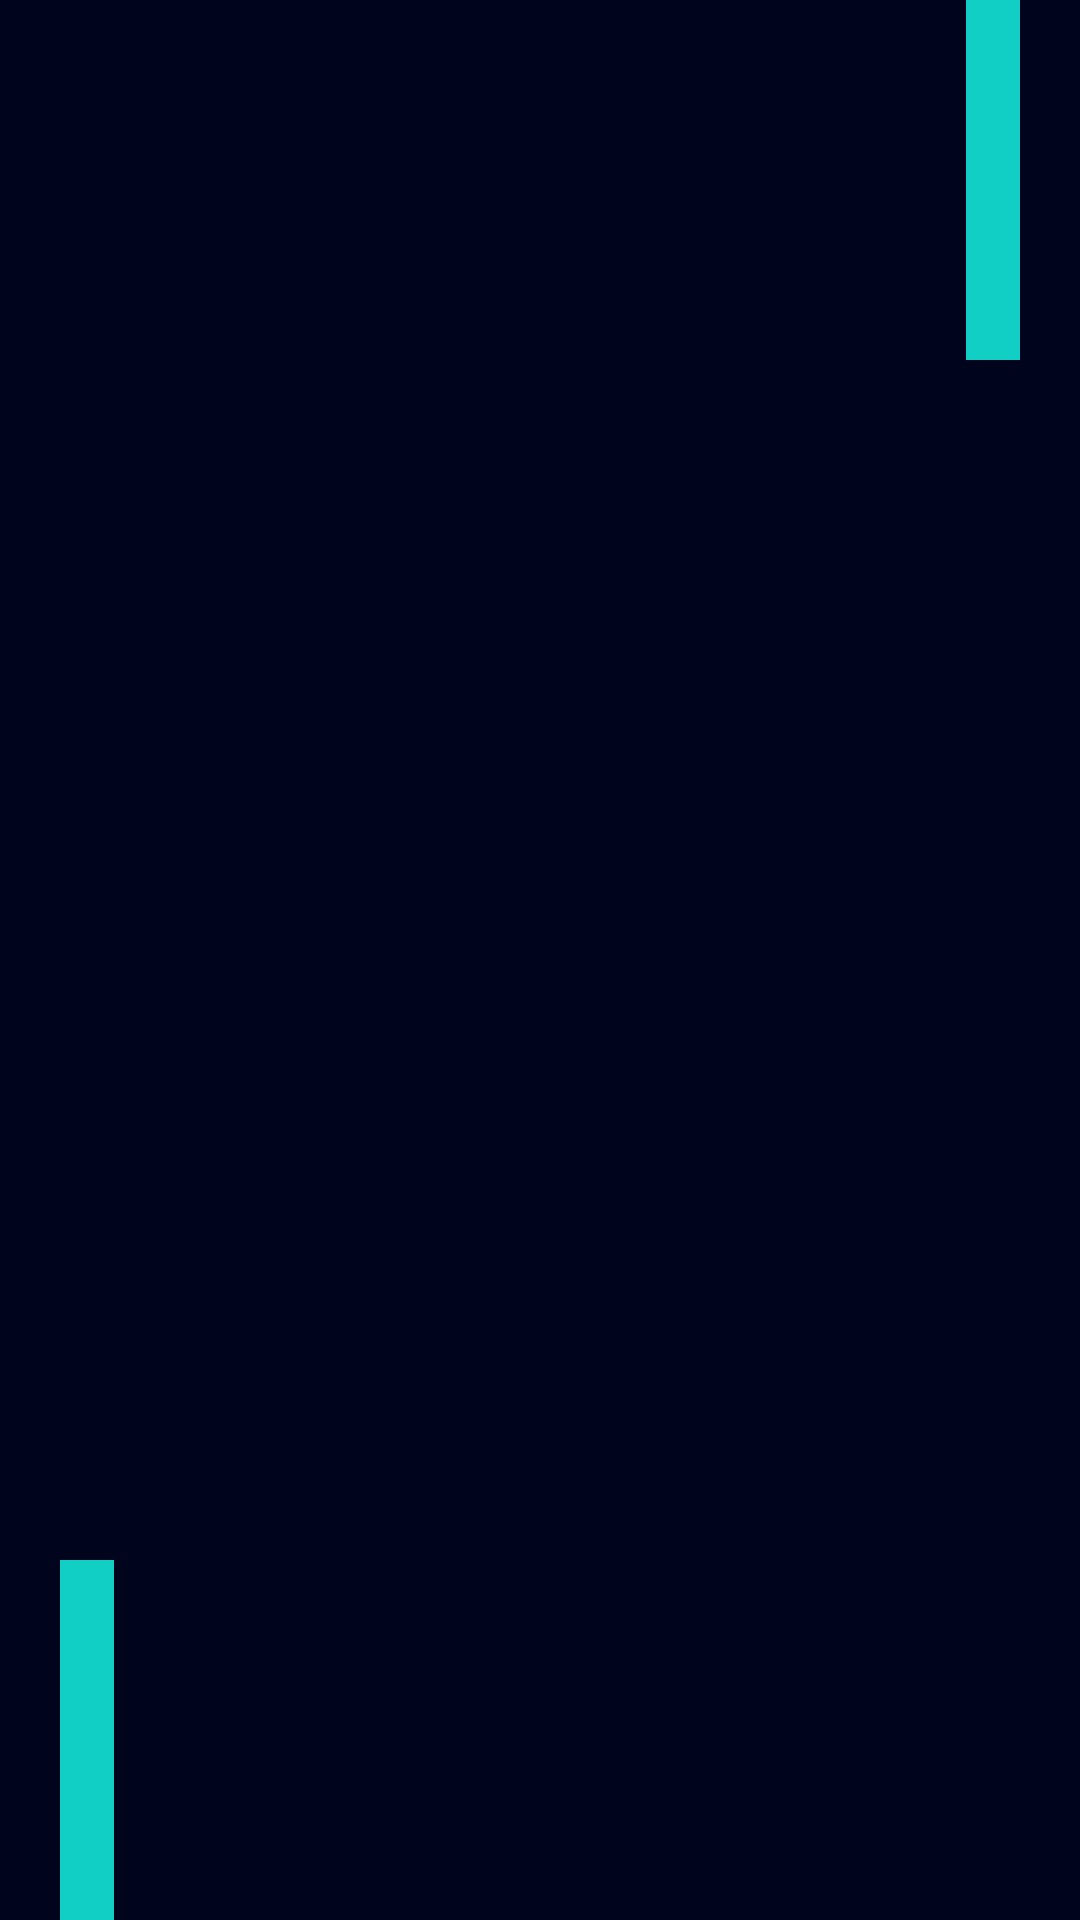

This screen was rendered from an Android layout file. Write that file and the resources it references.
<!-- AndroidManifest.xml: application theme Theme.BookHotel -->
<!-- res/layout/activity_splash_screen.xml -->
<?xml version="1.0" encoding="utf-8"?>
<RelativeLayout
    xmlns:android="http://schemas.android.com/apk/res/android"
    xmlns:tools="http://schemas.android.com/tools"
    xmlns:app="http://schemas.android.com/apk/res-auto"
    android:layout_width="match_parent"
    android:layout_height="match_parent"
    android:background="#00041C"
    tools:context=".SplashScreen">
  <View

      android:id="@+id/topview1"
      android:layout_width="18dp"
      android:layout_height="120dp"
      android:layout_alignParentEnd="true"
      android:layout_marginEnd="20dp"
      android:background="@color/colorAccent"


    />
  <View
      android:visibility="invisible"
      android:id="@+id/topview2"
      android:layout_toStartOf="@id/topview1"
      android:layout_width="18dp"
      android:layout_height="90dp"
      android:layout_marginEnd="20dp"
      android:background="#5AB397"

      />
  <View
      android:visibility="invisible"
      android:id="@+id/topview3"
      android:layout_toStartOf="@id/topview2"
      android:layout_width="18dp"
      android:layout_height="60dp"
      android:layout_marginEnd="20dp"
      android:background="#AC2732"

      />


  <LinearLayout
      android:layout_width="match_parent"
      android:layout_height="wrap_content"
      android:layout_centerInParent="true"
      android:gravity="center"
      android:orientation="vertical">

    <ImageView
        android:id="@+id/logo"
        android:layout_width="200dp"
        android:layout_height="wrap_content"
        android:adjustViewBounds="true"
        android:src="@drawable/travelagencylogo"
        android:visibility="invisible" />

    <TextView
        android:id="@+id/name"
        android:layout_width="wrap_content"
        android:layout_height="wrap_content"
        android:layout_marginTop="20dp"
        android:text="TRAVEL AGENCY"
        android:textColor="#FFFFFF"
        android:textSize="25sp"
        android:textStyle="bold"
        android:visibility="invisible"

        />

    <TextView
        android:id="@+id/slogantxt"
        android:layout_width="wrap_content"
        android:layout_height="wrap_content"
        android:layout_marginTop="3dp"
        android:text="--A.d.v.e.n.t.u.r.e.I.s.C.a.l.l.i.n.g.--"
        android:textColor="#FFFFFF"
        android:textSize="20sp"
        android:textStyle="italic"
        android:visibility="invisible"

        />
  </LinearLayout>
  
  <View
      android:id="@+id/bottomview1"
      android:layout_width="18dp"
      android:layout_height="120dp"
      android:layout_alignParentBottom="true"
      android:layout_marginStart="20dp"
      android:background="@color/colorAccent"

      />
  <View
      android:visibility="invisible"
      android:id="@+id/bottomview2"
      android:layout_alignParentBottom="true"
      android:layout_toEndOf="@id/bottomview1"
      android:layout_width="18dp"
      android:layout_height="90dp"
      android:layout_marginStart="20dp"
      android:background="#5AB397"

      />
  <View
      android:visibility="invisible"
      android:id="@+id/bottomview3"
      android:layout_toEndOf="@id/bottomview2"
      android:layout_alignParentBottom="true"

      android:layout_width="18dp"
      android:layout_height="60dp"
      android:layout_marginStart="20dp"
      android:background="#AC2732"

      />

  </RelativeLayout>
<!-- resources referenced by this layout -->
<resources>
  <color name="colorAccent">#11CFC5</color>
  <!-- drawable travelagencylogo: png bitmap (drawable, 249602 bytes) -->
  <style name="Theme.BookHotel" parent="Theme.MaterialComponents.DayNight.NoActionBar">
          
          <item name="colorPrimary">@color/purple_500</item>
          <item name="colorPrimaryVariant">@color/black</item>
          <item name="colorOnPrimary">@color/white</item>
          
          <item name="colorSecondary">@color/teal_200</item>
          <item name="colorSecondaryVariant">@color/teal_700</item>
          <item name="colorOnSecondary">@color/black</item>
          
          <item name="android:statusBarColor" tools:targetApi="l">?attr/colorPrimaryVariant</item>
          
          <item name="android:textColorPrimary">@color/black</item>
      </style>
  <color name="purple_500">#FF6200EE</color>
  <color name="black">#FF000000</color>
  <color name="white">#fff</color>
  <color name="teal_200">#FF03DAC5</color>
  <color name="teal_700">#FF018786</color>
</resources>
